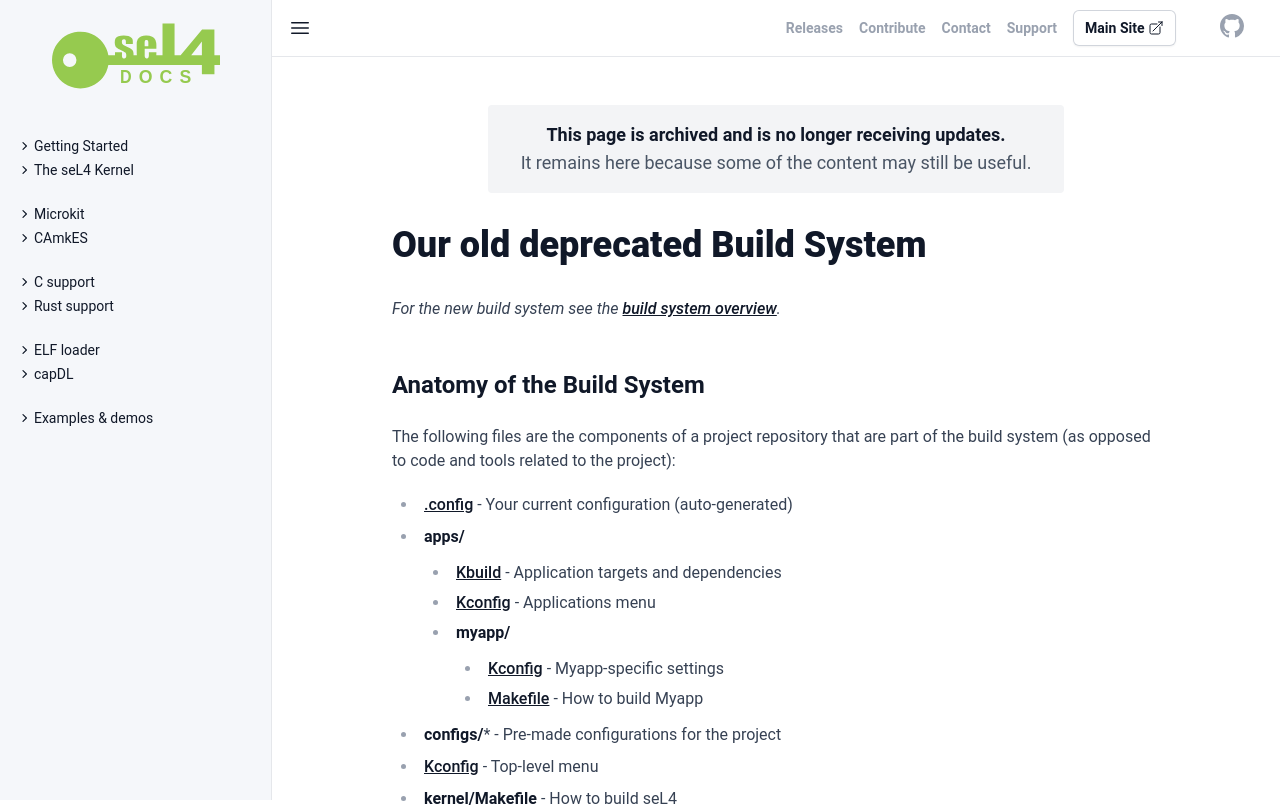

repository: seL4/docs · page: projects/buildsystem/old/index.html · generator: jekyll

---
archive: true
redirect_from:
  - /Developing/Building/OldBuildSystem
SPDX-License-Identifier: CC-BY-SA-4.0
SPDX-FileCopyrightText: 2020 seL4 Project a Series of LF Projects, LLC.
---

# Our old deprecated Build System

_For the new build system see the [build system overview](../)._

## Anatomy of the Build System
 The following files are the components
of a project repository that are part of the build system (as opposed to
code and tools related to the project):

- **[.config](#config)** - Your current
      configuration (auto-generated)
- **apps/**
    - **[Kbuild](#appskbuild)** - Application targets and
        dependencies
    - **[Kconfig](#kconfig)** - Applications menu
    - **myapp/**
      - **[Kconfig](#kconfig)** - Myapp-specific settings
      - **[Makefile](#appsmyappmakefile)** - How to build Myapp
- **configs/*** - Pre-made configurations for the project
- **[Kconfig](#kconfig)** - Top-level menu
- **kernel/Makefile** - How to build seL4
- **libs/**
  - **[Kbuild](#libskbuild)** - Library targets and
      dependencies
  - **[Kconfig](#kconfig)** - Libraries menu
  - **libfoo/**
    - **[Kconfig](#kconfig)** - Libfoo-specific settings
    - **[Makefile](#libslibfoomakefile)** - How to build Libfoo

- **[Makefile](#makefile)** - Top-level build specialisation
- **[Makefile.flags](#makefileflags)** - Top-level build
      tuning
- **tools/common/**
    -   **[common.mk](#commonmk)** - Boiler plate for building
        applications/libraries
    -   **[Kconfig](#kconfig)** - Menu options for toolchains
        and other common settings
    -   **[project-arm.mk](#projectmk)** - ARM-specific boiler
        plate for a top-level build
    -   **[project-ia32.mk](#projectmk)** - IA32-specific
        boiler plate for a top-level build
    -   **[project.mk](#projectmk)** -
        Architecture-independent boiler plate for a top-level build
    -   **[Makefile.flags](#makefileflags)** - Shared build
        system tuning
    -   **kbuild/*** - Kbuild from the Linux source tree. For
        documentation, refer to the Kbuild mailing list.

### Build configuration
 Prior to building a project you need to
specify a configuration (settings, components, etc.) that you want to
build. Kconfig is a tool for simplifying and automating this process. In
an seL4 project you can enter make menuconfig in the top level directory
to be presented with a terminal menu for choosing which components to
build. Note that you will need the package libncurses5-dev installed to
display terminal menus. It is possible to select a configuration without
using the terminal menus, but techniques for doing this are not
discussed on this page.

<img style="width:600px" src="menuconfig.png" alt="The menu config interface" />

Use arrow keys and Enter to navigate the menu, Space bar to
select/deselect items and Esc-Esc to return to the parent level in the
menu hierarchy. On exiting the menu system you will be asked whether you
wish to save your configuration. If you choose to do so it will be
written to the file .config in the top level directory.

Many projects will have a default list of configurations for building
common scenarios. These are located in the configs/ directory. You can
load one of these by running make config_file where config_file is the
filename of the configuration you want to load. Whenever you load one of
these pre-made configurations it is usually wise to run make
silentoldconfig. This scans your project for configuration settings that
have changed since the pre-made configuration was created and updates
the configuration with the defaults of these changed settings. This is
not always what you want, but it generally works.

Your current configuration is stored in the file .config. This file
looks like a Makefile fragment and that is actually exactly how it is
used by build system when it comes time to build your project. One
gotcha to be aware of is that the comments in this file aren't
completely comments, which you will find out if you try to edit them.
Kconfig parses these comments and will throw all manner of strange
errors if it thinks one is malformed.

Pre-made configurations are stored in configs/. To make a new
configuration, pick the settings you want in the menus then copy your
.config to configs/. Note that all the configurations in this directory
must end in \_defconfig for the build system to identify them correctly.

The other file(s) you will want to care about is Kconfig. These files
tell Kconfig how to construct the menu hierarchy. A formal description
of the Kconfig options and syntax can be found at
<http://kernel.org/doc/Documentation/kbuild/kconfig-language.txt>.
Symbols are defined by using the 'config' statement. These symbols are
given the prefix 'CONFIG_' when the configuration is written to the
.config file.

#### .config
**.config** is autogenerated by running
make some_default_config or make menuconfig. In general, you shouldn't
modify this file manually, but the syntax is pretty obvious if you want
to. As noted below, it is not recommended to touch the comments in this
file. They are parsed by the build system and "malformed" comments can
cause strange and mysterious errors.

#### apps/Kbuild
**apps/Kbuild** needs to fill the
apps-y variable with the targets of the applications to be built. To do
this you can reference the CONFIG_-prefixed variables from Kconfig. A
typical apps/Kbuild will look something like the following:
```make
apps-$(CONFIG_MY_APP) += myapp

hello: libfoo
```
If your application has more complicated dependencies,
for example if it depends on libbar only when the
MYAPP_EXTRA_FUNCTIONALITY variable is selected, you can use the
following pattern:
```make
apps-$(CONFIG_MY_APP) += myapp

hello-y = libfoo
hello-$(CONFIG_MYAPP_EXTRA_FUNCTIONALITY) += libbar
hello: $(hello-y)
```

#### Kconfig
The Kconfig files (**Kconfig,
apps/Kconfig, apps/myapp/Kconfig, libs/Kconfig, libs/libfoo/Kconfig,
tools/common/Kconfig**) describe the structure of the menu you are
presented with when you type make menuconfig. The syntax of these files
is described at
<http://kernel.org/doc/Documentation/kbuild/kconfig-language.txt> and
they are broken up in the obvious way; that is, apps/Kconfig contains
settings common to all applications in your project, libs/libfoo/Kconfig
contains settings specific to libfoo, ... The Kconfig files together
determine the build configuration process that is described in more
detail below.

#### apps/myapp/Makefile

Your application Makefile,
**apps/myapp/Makefile**, should populate a set of variables and then
include common.mk. It will typically look something like the following:
```make
TARGETS := $(notdir $(SOURCE_DIR)).bin

CFILES := $(patsubst $(SOURCE_DIR)/%,%,$(wildcard $(SOURCE_DIR)/src/*.c))
ASMFILES := $(patsubst $(SOURCE_DIR)/%,%,$(wildcard $(SOURCE_DIR)/crt/arch-$(ARCH)/crt0.S))

LIBS := sel4c sel4 sel4rootserver sel4platsupport

include $(SEL4_COMMON)/common.mk
```
TARGETS should contain the list
of output files that this application needs built. CFILES and ASMFILES
list the C and assembly sources of your application, respectively. LIBS
lists the libraries this application will be linked against (without
their "lib" prefix). You can also use your Makefile to modify the flags
that are passed to the compiler or the linker when building your
application. To do this, modify the variables CFLAGS and LDFLAGS,
respectively. For example, you can use "LDFLAGS += -T
path/to/linker.lds" to use a custom linker script for your application
or "CFLAGS := $(filter-out -Wall,$(CFLAGS))" to turn off compiler
warnings for your application. Note that these modifications should be
added **after** including common.mk.

#### libs/Kbuild
Like apps/Kbuild describes top-level
application dependencies, **libs/Kbuild** describes top-level library
dependencies. Similarly, it fills the variable libs-y with the libraries
to be built. A typical libs/Kbuild would look like:
```make
libs-$(CONFIG_LIB_FOO) += libfoo
libs-$(CONFIG_LIB_BAR) += libbar

libfoo: common
libbar: common libfoo
```

#### libs/libfoo/Makefile
The Makefile for a particular
library, **libs/libfoo/Makefile**, should just contain some variable
configuration and then include common.mk. Note that by using generic
environment variables you can often use the following template with no
modification for your library:
```make
# Library archive(s) that will be built.
TARGETS := $(notdir ${SOURCE_DIR}).a

# Source files required to build the target.
CFILES := $(patsubst $(SOURCE_DIR)/%,%,$(wildcard ${SOURCE_DIR}/src/*.c))
ASMFILES := $(patsubst $(SOURCE_DIR)/%,%,$(wildcard ${SOURCE_DIR}/src/*.S))

# Header files/directories this library provides.
HDRFILES := $(wildcard ${SOURCE_DIR}/include/*)

include $(SEL4_COMMON)/common.mk
```

You can modify the compiler or linker flags applied when building your
library by modifying the NK_CFLAGS or NK_LDFLAGS variable
respectively. The process for doing this is identical to that for
apps/myapp/Makefile described above.

#### Makefile
Something that may be unexpected at
first is that you don't need to provide any project-specific targets in
your top-level Makefile. Generally this file just needs to make
app-images the default target and include project.mk. It's possible you
may want to override the default (by defining a target before including
project.mk) or provide some external targets of your own (after
including project.mk). You will most likely just want to mimic the
content of the file from the reference examples:
```make
# app-images is provided in project.mk.
all: app-images

include tools/common/project.mk

# Extra project-specific targets. simulate-kzm:
qemu-arm -nographic -M kzm -kernel images/hello-image-arm-imx31
```

#### project.mk
**tools/common/project.mk** contains
some generic targets and supporting infrastructure for building the
various components of your system. It is from this Makefile that the
application and library Makefiles are invoked. The architecture specific
elements of this are contained in **tools/common/project-arm.mk** and
**tools/common/project-ia32.mk**. Your top-level Makefile should
import tools/common/project.mk to take advantage of the build system
support.

#### common.mk
**tools/common/common.mk** is the
equivalent of tools/common/project.mk for the application-/library-level
compilation (as opposed to top-level). This probably won't make much
sense unless you are familiar with the two-stage build process that is
being invoked when you type "make", but you generally won't need to
concern yourself with the inner workings of this file anyway. This file
contains a collection of generic compiler flags and targets shared
between all projects. It has evolved over time (in some instances in
response to bugs in toolchains), so it is possible there are sections of
this file that are deprecated. If you find something incorrect or
deprecated feel free to correct or modify it, but be aware that even
seemingly innocuous changes to this file are quite likely to break other
people's builds.

#### Makefile.flags
**Makefile.flags** and
**tools/common/Makefile.flags** contain a set of options that are
applied globally at the top level. These generally contain
compiler-specific options to discriminate between your target platforms.
The shared settings in tools/common/Makefile.flags should be more than
sufficient for most projects, but projects with more esoteric build
requirements may need to use Makefile.flags to override or extend the
shared settings. Most projects will have an empty Makefile.flags because
there is almost always a more appropriate place to put an override.

# Build Execution
 **Note:** ''If you are accustomed to Kbuild from
the Linux kernel, note that we do not use Kbuild in the same way it is
used in Linux. In particular, components are built with their own
Makefiles, not with the Kbuild generic targets that build object files
at a directory-level granularity. It is best not to assume any behaviour
you may be familiar with from Kbuild.''

Where Kconfig handles the configuration of your build process, the
remainder of the build system manages dependencies and rules within a
build. The tools/Kbuild directory itself is a black hole of despair and
I would encourage you not to look in there unless you have a high
tolerance for pain. All other relevant files are covered above.

## Frequently Asked Questions
 **Why do I need to specify the same
list of dependencies in apps/myapp/Makefile, apps/Kbuild and
apps/myapp/Kconfig?**

While these dependency lists appear to serve an identical function, they
actually do not. apps/myapp/Makefile defines the contents of LIBS to be
the libraries that your application is linked against. apps/Kbuild
defines the dependencies (libraries or otherwise) of your applications.
apps/myapp/Kconfig defines the dependency structure of Kconfig menu
items that may or may not map to build targets. In practice, most of our
use cases have an identical list for these three, but they have been
kept separate to allow a finer grained control over the build system
when necessary.

If this really is a serious irritation to you and your dependencies
really are the same in all three places, you can replace your dependency
line in apps/Kbuild with:
```make
myapp: $(shell grep "depends on" $(APPS_ROOT)/myapp/Kconfig | sed -e 's/depends on//g' -e 's/[&_]//g' | tr A-Z a-z)
```
and your LIBS line in
apps/myapp/Makefile with:
```make
LIBS := $(patsubst lib%,%,$(shell grep "depends on" $(SOURCE_DIR)/Kconfig | sed -e 's/depends on//g' -e 's/[&_]//g' | tr A-Z a-z))
```

This will make apps/myapp/Kconfig the
canonical source of your dependency information.

----
**Why do I need to pick which libraries get built when this is
determined by my application's dependencies? Why does deslecting
libraries hide the applications that depend on them?**

This is related to the question above. These options exist in Kconfig so
you can build libraries in isolation from any applications that depend
on them. In general this is not something you want to do, but there are
cases where we do need this functionality available. When you deselect
an item in Kconfig it hides all the items that depend on that item. If
this is not the behaviour you want you should consider using a select
clause instead of a depends on clause.

Be aware that while select and depends on can express the same
dependency relationship that will correctly apply transitively, they do
not play well together. An automated selection caused by a select will
not take depends on clauses into account and automatic deselection
caused by depends on will not take select clauses into account. Used
exclusively however, either can be used in a given scenario. E.g. a
dependency of FOO on BAR, that depends on MOO can be expressed as:

```
config FOO
    bool "foo"
    depends on BAR

config BAR
    bool "bar"
    depends on MOO

config MOO
    bool "moo"
```

or as:

```
config FOO
    bool "foo"
    select BAR

config BAR
    bool "bar"
    select MOO

config MOO
    bool "moo"
```
The difference will be in the behaviour in menuconfig, not in the
actual dependency inferred by Kconfig.

----
**How do I debug what the build system is doing?**

Use make V=2 or make V=3. Be aware that V=3 generates a lot of output.

----
**What is this $(call cc-option... business?**

cc-option is defined in tools/kbuild/Kbuild.include. It is used as
$(call cc-option, flags1, flags2). It passes flags1 to your compiler
($(CC), not $(HOST_CC)) and returns flags1 if they are accepted. If
your compiler returns an error it returns flags2. It is basically a way
of probing what flags your compiler supports.

----
**What is the difference between CFLAGS, HOSTCFLAGS and
NK_CFLAGS?**

There are two compilers in the build system, CC and HOSTCC. CC is the
compiler that is used to build your project, while HOSTCC is the
compiler that is used to build the tools that are used to build your
project. HOSTCC is typically your operating system's native GCC, while
CC is often a cross-compiler. The contents of HOSTCFLAGS are used when
invoking HOSTCC, while the other two FLAGS variables are used with CC.
The contents of CFLAGS is used when compiling the kernel. NK_CFLAGS
applies to applications and libraries. The terminology stems from Linux,
where there are kernel flags and Non-Kernel flags. To avoid confusion,
the build system treats CFLAGS and NK_CFLAGS identically in your
application/library Makefiles and you can modify either for the same
effect.

----
**How do I dump the contents of Makefile variables? How do I
determine what context my rules are executed in?**

```make
$(foreach var,$(.VARIABLES),$(warning $(var)=$($(var))))
```

----
**Why do some projects' libs/Kbuild use a sel4libs-y variable?**

This is hangover from a previous abstraction for portability. This extra
level of indirection serves no purpose in the current build system. If
you encounter a libs/Kbuild that looks like the following:
```make
sel4libs-$(CONFIG_LIB_FOO) += libfoo
sel4libs-$(CONFIG_LIB_BAR) += libbar
...

libs-y += $(sel4libs-y)
...
```
please update it to remove sel4libs-y:
```make
libs-$(CONFIG_LIB_FOO) += libfoo
libs-$(CONFIG_LIB_BAR) += libbar
...
```

**What does it mean when I get errors like make[1]: *** No rule
to make target '-lfoo', needed by \`bar'. Stop.? Why is "-lfoo" a
target?**

Library targets are automatically generated by the build system. This
error usually indicates that your apps/Kbuild or libs/Kbuild does not
correctly describe the dependencies for one of your targets.

----
**Why is the documentation for Kbuild and Kconfig so poor?**

Kbuild and Kconfig exist in the Linux kernel source tree. Attempts have
been made to separate them out and make them independent, but nothing
particularly successful has come from this. As a result the only
reliable and current source of documentation for both is in the Linux
kernel, where maintainers tend to have an attitude of "the source is the
documentation." Most of the time the best way to determine
Kbuild/Kconfig behaviour is to try something and see what happens.

----
**Why does the build system silently ignore typos in variable
names?**

This is partly related to their origins from Kbuild and Kconfig and
partly a limitation of GNU Make. In many instances variables are
expanded in such a way that the system is provided with no feedback as
to whether the variable was undefined or whether it was set to nothing.
Either way, there's not much to be done here other than pair program
your Makefiles.

----
**Why do some items in menuconfig get indented for no apparent
reason? E.g. Twinkle library for seL4.**

I have no idea. As near as I can tell it has something to do with the
starting character, but if you manage to get to the bottom of this
please fix.

----
**When trying to compile libsel4muslcsys, why do I get errors like
fatal error: stdio.h: No such file or directory?**

You likely have a configuration line in your libs/Kbuild that causes one
of libmuslc or libsel4muslcsys to depend on the other. In this file
neither should depend on the other.

There is a circular dependency between libmuslc and libsel4muslcsys.
This is known and intentional; libsel4muslcsys provides the backend seL4
support for libmuslc's functionality. This dependency should not be
expressed in the build system or you will experience compilation errors
like the above. When the build system is configured such that neither
library depends on each other, it will correctly stage the libc headers
that libsel4muslcsys is expecting to find and correctly link the symbol
references in libmuslc to the provided symbols in libsel4muslcsys.

----
**I'm trying to do something unusual that is not natively supported
by the build system, so I added my own rules to apps/my_app/Makefile.
Now nothing seems to get built. What's going on?**

Adding custom rules is fine, but they need to come after the line where
you include common.mk

An app's Makefile is invoked with no explicit target (make), so the
first target encountered is built. This is intended to be default,
supplied by common.mk, but if you introduce a rule before including this
file, your target supersedes default. As a side note, it is possibly
worth modifying the parent Makefile to directly call make default to
remove this gotcha.

----
**Kbuild and Kconfig are GPL-ed. Does this mean the code I build with them is automatically GPL-ed?**

No. This is a well-established issue, which has been dealt with in other
projects before. Using a GPL-ed build system or linking against GPL-ed
libraries does not force your project to be GPL-ed.

----
**This build system is terrible. Why aren't we using \<insert some other build system\>?**

All build systems suck. The only thing worse than your current build
system is your future build system. Life goes on.</flamebait>
